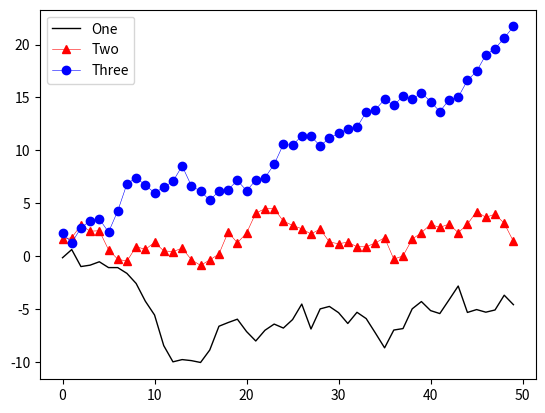

Write the Python code that produced this figure.
import numpy as np
import matplotlib.pyplot as plt
from numpy.random import randn

N = 50

fig = plt.figure()
ax = fig.add_subplot(1, 1, 1)
ax.plot(randn(N).cumsum(), 'k', label='One', linewidth=1)
ax.plot(randn(N).cumsum(), 'r^-', label='Two', linewidth=0.4)
ax.plot(randn(N).cumsum(), 'bo-', label='Three', linewidth=0.4)

ax.legend(loc='best')
fig.show()